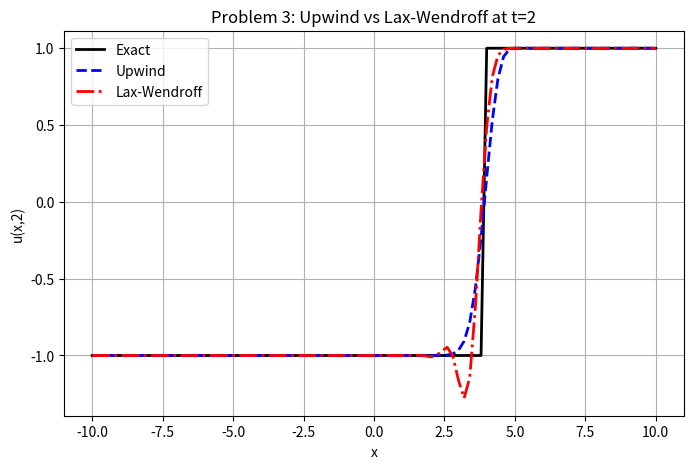

Python code for this plot:
import numpy as np
import matplotlib.pyplot as plt

# domain
xmin, xmax = -10.0, 10.0
N = 100
dx = (xmax - xmin) / N
x = np.linspace(xmin, xmax, N + 1)  # grid points

# advection speed
a = 2.0

# CFL choice
lam = 0.8
dt = lam * dx / a

# final time
T = 2.0
nsteps = int(round(T / dt))
dt = T / nsteps
lam = a * dt / dx

# initial data
u0 = np.where(x < 0.0, -1.0, 1.0)

def apply_bc(u):
    # ghost-cell style copying, translated to endpoint handling
    u[0] = u[1]
    u[-1] = u[-2]
    return u

def upwind(u):
    unew = u.copy()
    unew[1:-1] = u[1:-1] - lam * (u[1:-1] - u[0:-2])
    return apply_bc(unew)

def lax_wendroff(u):
    unew = u.copy()
    unew[1:-1] = (
        u[1:-1]
        - 0.5 * lam * (u[2:] - u[:-2])
        + 0.5 * lam**2 * (u[2:] - 2*u[1:-1] + u[:-2])
    )
    return apply_bc(unew)

# exact solution at time T
uex = np.where(x < a * T, -1.0, 1.0)

# evolve
u_up = apply_bc(u0.copy())
u_lw = apply_bc(u0.copy())

for _ in range(nsteps):
    u_up = upwind(u_up)
    u_lw = lax_wendroff(u_lw)

# plot
plt.figure(figsize=(8, 5))
plt.plot(x, uex, 'k-', lw=2, label='Exact')
plt.plot(x, u_up, 'b--', lw=2, label='Upwind')
plt.plot(x, u_lw, 'r-.', lw=2, label='Lax-Wendroff')
plt.xlabel('x')
plt.ylabel('u(x,2)')
plt.title('Problem 3: Upwind vs Lax-Wendroff at t=2')
plt.legend()
plt.grid(True)
plt.show()
